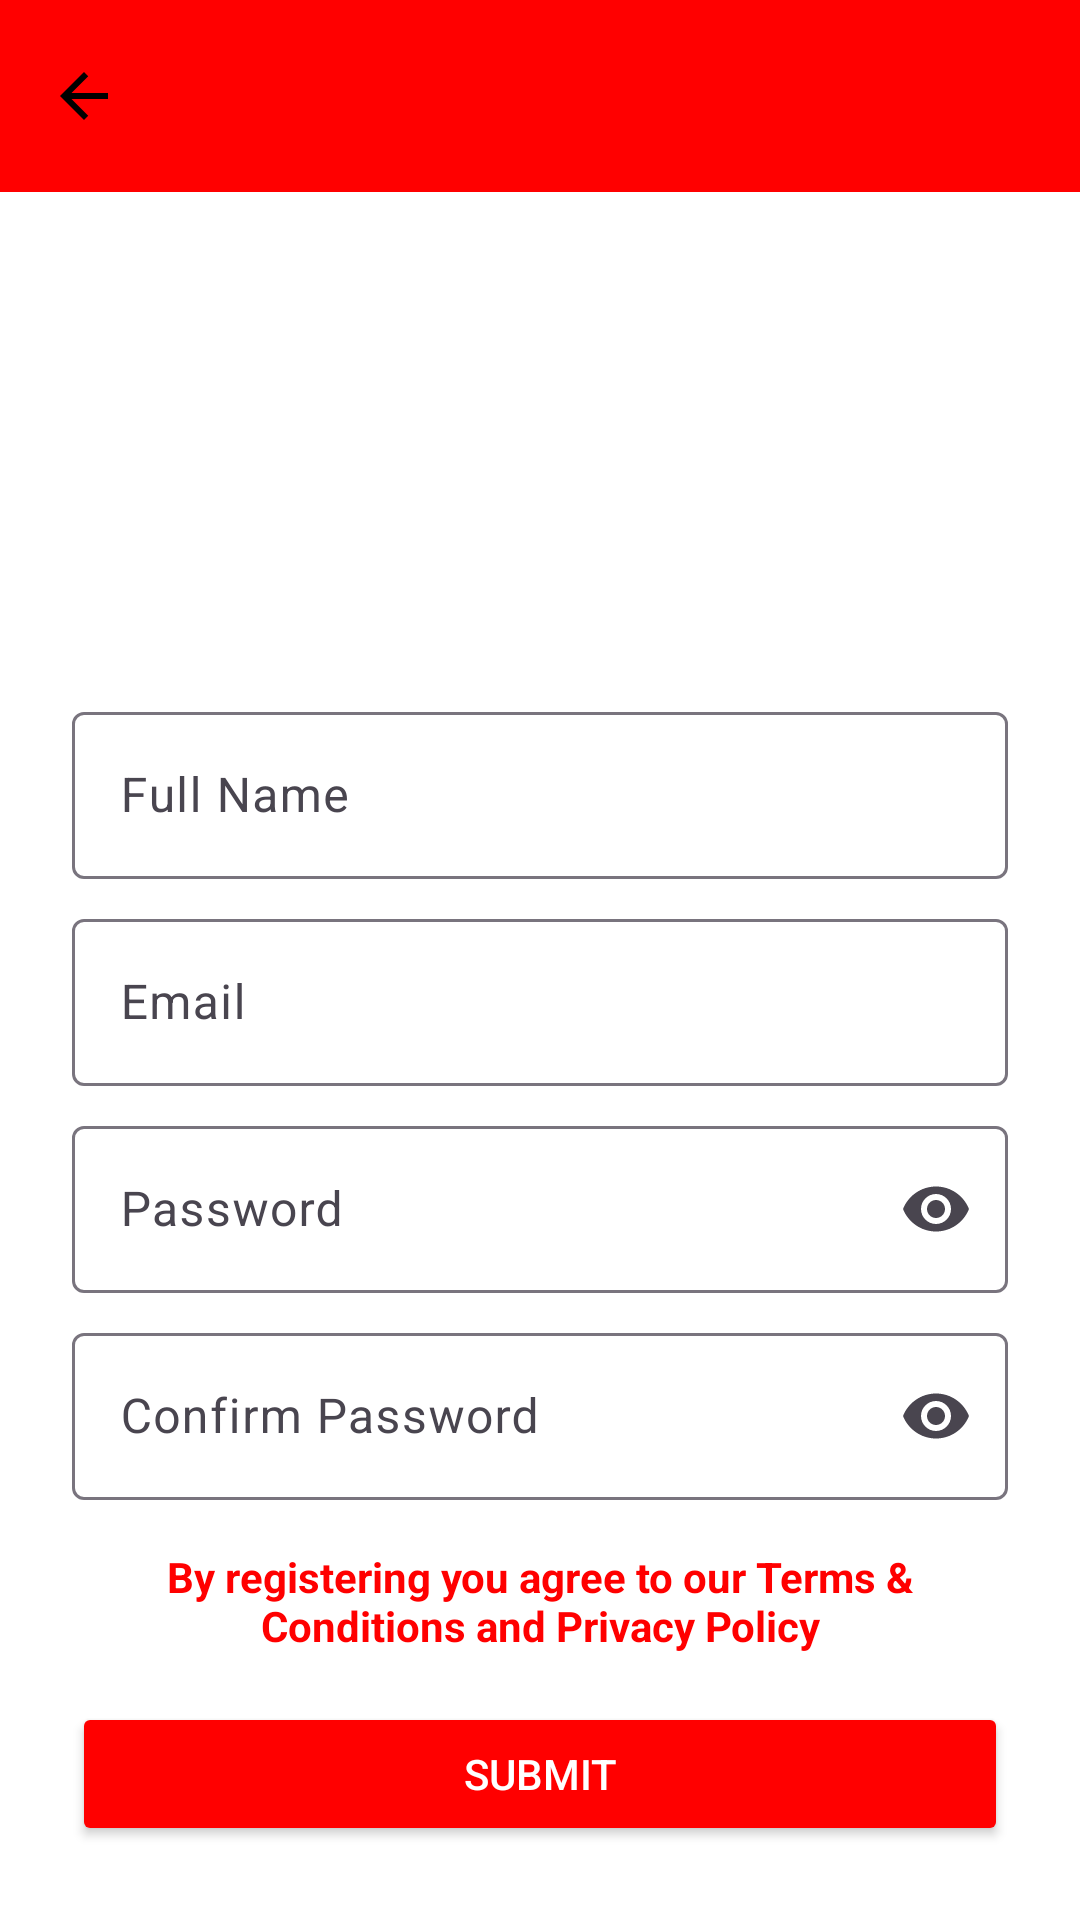

Produce the Android XML layout that renders to this screen, including the resource entries it uses.
<!-- AndroidManifest.xml: activity theme Theme.GamerApp -->
<!-- res/layout/activity_signup.xml -->
<?xml version="1.0" encoding="utf-8"?>
<LinearLayout xmlns:android="http://schemas.android.com/apk/res/android"
    xmlns:app="http://schemas.android.com/apk/res-auto"
    android:orientation="vertical"
    android:layout_width="match_parent"
    android:layout_height="match_parent"
    android:background="@android:color/white">


    <com.google.android.material.appbar.MaterialToolbar
        android:id="@+id/topAppBar"
        android:layout_width="match_parent"
        android:layout_height="wrap_content"
        android:background="@color/red"
        app:navigationIcon="@drawable/ic_arrow_back_"
        app:title=""
        app:titleCentered="true" />
<ScrollView xmlns:android="http://schemas.android.com/apk/res/android"
    xmlns:app="http://schemas.android.com/apk/res-auto"
    android:fillViewport="true"
    android:layout_width="match_parent"
    android:layout_height="match_parent">

    <LinearLayout
        android:layout_width="match_parent"
        android:layout_height="wrap_content"
        android:orientation="vertical"
        android:padding="24dp">

        <ImageView
            android:id="@+id/imageView"
            android:layout_width="361dp"
            android:layout_height="144dp"
            android:layout_gravity="center"
            app:srcCompat="@drawable/logo_gamer" />

        <com.google.android.material.textfield.TextInputLayout
            android:layout_width="match_parent"
            android:layout_height="wrap_content"
            android:hint="Full Name"
            style="@style/Widget.Material3.TextInputLayout.OutlinedBox">

            <com.google.android.material.textfield.TextInputEditText
                android:id="@+id/etFullName"
                android:layout_width="match_parent"
                android:layout_height="wrap_content"
                android:inputType="textPersonName"
                android:autofillHints="name" />
        </com.google.android.material.textfield.TextInputLayout>

        <com.google.android.material.textfield.TextInputLayout
            android:layout_width="match_parent"
            android:layout_height="wrap_content"
            android:hint="Email"
            android:layout_marginTop="8dp"
            style="@style/Widget.Material3.TextInputLayout.OutlinedBox">

            <com.google.android.material.textfield.TextInputEditText
                android:id="@+id/etEmailS"
                android:layout_width="match_parent"
                android:layout_height="wrap_content"
                android:inputType="textEmailAddress"
                android:autofillHints="emailAddress"/>
        </com.google.android.material.textfield.TextInputLayout>

        <com.google.android.material.textfield.TextInputLayout
            android:layout_width="match_parent"
            android:layout_height="wrap_content"
            android:hint="Password"
            android:layout_marginTop="8dp"
            style="@style/Widget.Material3.TextInputLayout.OutlinedBox"
            app:endIconMode="password_toggle">

            <com.google.android.material.textfield.TextInputEditText
                android:id="@+id/etPasswordS"
                android:layout_width="match_parent"
                android:layout_height="wrap_content"
                android:inputType="textPassword"
                android:autofillHints="password"/>
        </com.google.android.material.textfield.TextInputLayout>

        <com.google.android.material.textfield.TextInputLayout
            android:layout_width="match_parent"
            android:layout_height="wrap_content"
            android:hint="Confirm Password"
            android:layout_marginTop="8dp"
            style="@style/Widget.Material3.TextInputLayout.OutlinedBox"
            app:endIconMode="password_toggle">

            <com.google.android.material.textfield.TextInputEditText
                android:id="@+id/etConfirmS"
                android:layout_width="match_parent"
                android:layout_height="wrap_content"
                android:inputType="textPassword"
                android:autofillHints="password"/>
        </com.google.android.material.textfield.TextInputLayout>

        <TextView
            android:id="@+id/tvTerms"
            android:layout_width="match_parent"
            android:layout_height="wrap_content"
            android:layout_marginTop="16dp"
            android:gravity="center"
            android:text="By registering you agree to our Terms &amp; Conditions and Privacy Policy"
            android:textColor="@color/red"
            android:textSize="14sp"
            android:textStyle="bold" />


        <Button
            android:id="@+id/btnSubmitS"
            android:layout_width="match_parent"
            android:layout_height="wrap_content"
            android:text="Submit"
            android:layout_marginTop="16dp"
            android:backgroundTint="@color/red"
            android:textColor="@android:color/white"/>

    </LinearLayout>
</ScrollView>
</LinearLayout>
<!-- resources referenced by this layout -->
<resources>
  <color name="red">#FF0000</color>
  <!-- drawable ic_arrow_back_ (drawable) -->
  <vector xmlns:android="http://schemas.android.com/apk/res/android" android:autoMirrored="true" android:height="24dp" android:tint="#000000" android:viewportHeight="24" android:viewportWidth="24" android:width="24dp">
        
      <path android:fillColor="@android:color/holo_red_light" android:pathData="M20,11H7.83l5.59,-5.59L12,4l-8,8 8,8 1.41,-1.41L7.83,13H20v-2z"/>
      
  </vector>
  <style name="Theme.GamerApp" parent="Theme.Material3.DayNight.NoActionBar">
          
          <item name="android:windowBackground">@color/white</item>
      </style>
  <color name="white">#FFFFFFFF</color>
</resources>
